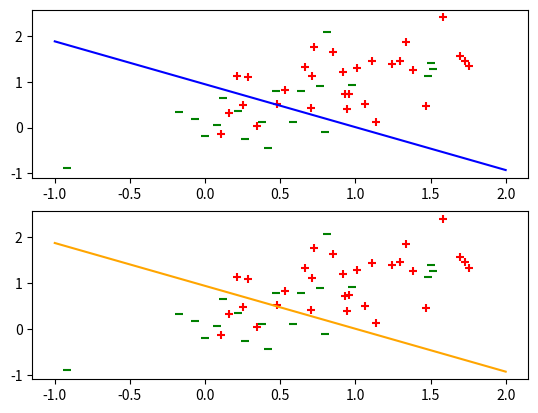

The script that saved this image:
import numpy as np
import math
from matplotlib import pyplot as plt
import os
debug = True


def loss(w, x, y, m):
    result = 0
    for i in range(m):
        result -= y*np.log(my_sigmoid(w,x)) + (1-y)*np.log(my_sigmoid(-w,x))
    return result


def logistic_model_grad(x, y, t_x, t_y, epoch=10000, a=0.03, threshold=1e-6, reg_lambda =1e-8):
    assert x.shape[0] == y.shape[0]
    m = x.shape[0]
    t_m = t_x.shape[0]
    ones = np.ones((m, 1))
    t_ones = np.ones((t_m, 1))
    # x = np.c_[ones, x] / m
    x = np.c_[ones, x]
    t_x = np.c_[t_ones, t_x]
    n = x.shape[1]
    w = np.random.rand(n)
    e = 0
    nor = 0.1
    times=[]
    acc_train=[]
    acc_test=[]
    while nor > threshold and e < epoch:
        e += 1
        g = np.zeros(n)
        # if e > epoch/3:
        #     a = 0.005
        # if e > epoch*2/3:
        #     a = 1e-5
        for i in range(m):
            g -= (y[i]*x[i] - my_sigmoid(w, x[i])*x[i] + reg_lambda*w) / m
        delta_w = a * g
        w -= delta_w
        old_nor = nor
        nor = np.linalg.norm(g)
        #print("loss", loss(w,x[i],y[i],m))
        #print("a", a)
        acc = 0
        times.append(e)
        for i in range(m):
            if my_sigmoid(w, x[i]) > 0.5 and y[i] == 1:
                acc += 1
            elif my_sigmoid(w, x[i]) < 0.5 and y[i] == 0:
                acc += 1
        acc_train.append(acc/m)
        acc = 0
        for i in range(t_m):
            if my_sigmoid(w, t_x[i]) > 0.5 and y[i] == 1:
                acc += 1
            elif my_sigmoid(w, t_x[i]) < 0.5 and y[i] == 0:
                acc += 1
        acc_test.append(acc / t_m)
        #print("nor:", nor)
        #print("e:", e)
    return w, times, acc_train, acc_test



#
# def logistic_model_conj(x, y, reg_lambda=1e-4):
#     assert x.shape[0] == y.shape[0]
#     m = x.shape[0]
#     ones = np.ones((m, 1))
#     print(ones)
#     print(x)
#     x = np.c_[ones, x]
#     n = x.shape[1]
#     w = np.random.rand(n)
#     r = np.zeros(n)
#     for i in range(m):
#         r += y[i] * x[i] - (math.exp(np.vdot(w, x[i])) / (1 + math.exp(np.vdot(w, x[i])))) * x[i] + reg_lambda * w
#     p = -r
#     for e in range(n):
#         a = np.vdot(r, r)

#
# def my_sigmoid(w, x):
#     if np.vdot(w, x) < 40:
#         return 1/


def my_sigmoid(w, x):
    if np.vdot(w, x) < 0:
        return np.exp(np.vdot(w, x))/(np.exp(np.vdot(w, x)) + 1)
    else:
        return 1 / (1 + np.exp(-np.vdot(w, x)))


def logistic_model_newton(x, y, t_x, t_y, threshold=1e-8 , reg_lambda=1e-8, epoch= 100):
    assert x.shape[0] == y.shape[0]
    m = x.shape[0]
    t_m = t_x.shape[0]
    ones = np.ones((m, 1))
    t_ones = np.ones((t_m, 1))
    #x = np.c_[ones, x] / m
    x = np.c_[ones, x]/(m+t_m)
    t_x = np.c_[t_ones, t_x] / (m+t_m)
    n = x.shape[1]
    w = np.random.rand(n)
    w = w.reshape(n, 1)
    nor = 0.1
    e = 0
    acc_train=[]
    acc_test=[]
    times=[]

    times.append(e)
    acc = 0
    for i in range(m):
        if my_sigmoid(w, x[i]) > 0.5 and y[i] == 1:
            acc += 1
        elif my_sigmoid(w, x[i]) < 0.5 and y[i] == 0:
            acc += 1
    acc_train.append(acc / m)
    acc = 0
    for i in range(t_m):
        if my_sigmoid(w, t_x[i]) > 0.5 and t_y[i] == 1:
            acc += 1
        elif my_sigmoid(w, t_x[i]) < 0.5 and t_y[i] == 0:
            acc += 1
    acc_test.append(acc / t_m)

    while nor > threshold and e <= epoch:
        e += 1
        H = np.zeros((n, n))
        g = np.zeros((n, 1))
        for i in range(m):
            H += my_sigmoid(w, x[i])*(1 - my_sigmoid(w, x[i])) * np.matmul(x[i].reshape(n, 1), x[i].reshape(1, n))
            g += -(y[i]*x[i] - my_sigmoid(w, x[i]) * x[i]).reshape(n, 1)
        g += reg_lambda * w
        H += reg_lambda * np.identity(n)
        delta_w = np.matmul(np.linalg.pinv(H), -g)
        nor = np.linalg.norm(delta_w)
        #     break
        w = w + delta_w

        #print(delta_w)
        times.append(e)
        acc = 0
        for i in range(m):
            if my_sigmoid(w, x[i]) > 0.5 and y[i] == 1:
                acc += 1
            elif my_sigmoid(w, x[i]) < 0.5 and y[i] == 0:
                acc += 1
        acc_train.append(acc/m)
        acc = 0
        for i in range(t_m):
            if my_sigmoid(w, t_x[i]) > 0.5 and t_y[i] == 1:
                acc += 1
            elif my_sigmoid(w, t_x[i]) < 0.5 and t_y[i] == 0:
                acc += 1
        acc_test.append(acc/t_m)
    return w, times, acc_train, acc_test


def generate_data(N, naive=True ,posRate=0.4):
    posNumber = np.ceil(N * posRate).astype(np.int32)
    sigma = [0.3, 0.4]
    cov12 = 0.2
    pos_mean = [1, 1]
    neg_mean = [0.5, 0.5]
    x = np.zeros((N, 2))
    y = np.zeros(N).astype(np.int32)
    if naive:
        x[:posNumber, :] = np.random.multivariate_normal(pos_mean, [[sigma[0], 0], [0, sigma[1]]],
                                                         size=posNumber)
        x[posNumber:, :] = np.random.multivariate_normal(neg_mean, [[sigma[0], 0], [0, sigma[1]]],
                                                         size=N - posNumber)
        y[:posNumber] = 1
        y[posNumber:] = 0
    else:
        x[:posNumber, :] = np.random.multivariate_normal(pos_mean, [[sigma[0], cov12], [cov12, sigma[1]]],
                                                         size=posNumber)
        x[posNumber:, :] = np.random.multivariate_normal(neg_mean, [[sigma[0], cov12], [cov12, sigma[1]]],
                                                         size=N - posNumber)
        y[:posNumber] = 1
        y[posNumber:] = 0
    return x, y


if __name__ == '__main__':
    pos_num = 30
    neg_num = 20
    x, y = generate_data(pos_num+neg_num, naive=False, posRate=pos_num/(pos_num + neg_num))
    w1,_,_,_ = logistic_model_newton(x, y, x, y)
    w2,_,_,_ = logistic_model_grad(x, y, x,y,10000)
    fig = plt.figure()
    X = np.linspace(-1, 2)
    print("w.shape", w1.shape)
    print("X.shape", X.shape)
    w1 = w1.squeeze()
    w2 = w2.squeeze()
    Y = (w1[0] + np.dot(w1[1], X))/(-w1[2])
    Y2 =(w2[0] + np.dot(w2[1], X))/(-w2[2])
    ax1 = fig.add_subplot(211)
    ax1.plot(X, Y, color="blue")
    ax1.scatter(x[:pos_num, 0], x[:pos_num, 1], color="red", marker="+")
    ax1.scatter(x[pos_num:, 0], x[pos_num:, 1], color="green", marker="_")

    ax2 = fig.add_subplot(212)
    ax2.plot(X, Y2, color="orange")
    ax2.scatter(x[:pos_num, 0], x[:pos_num, 1], color="red", marker="+")
    ax2.scatter(x[pos_num:, 0], x[pos_num:, 1], color="green", marker="_")

    plt.show()
